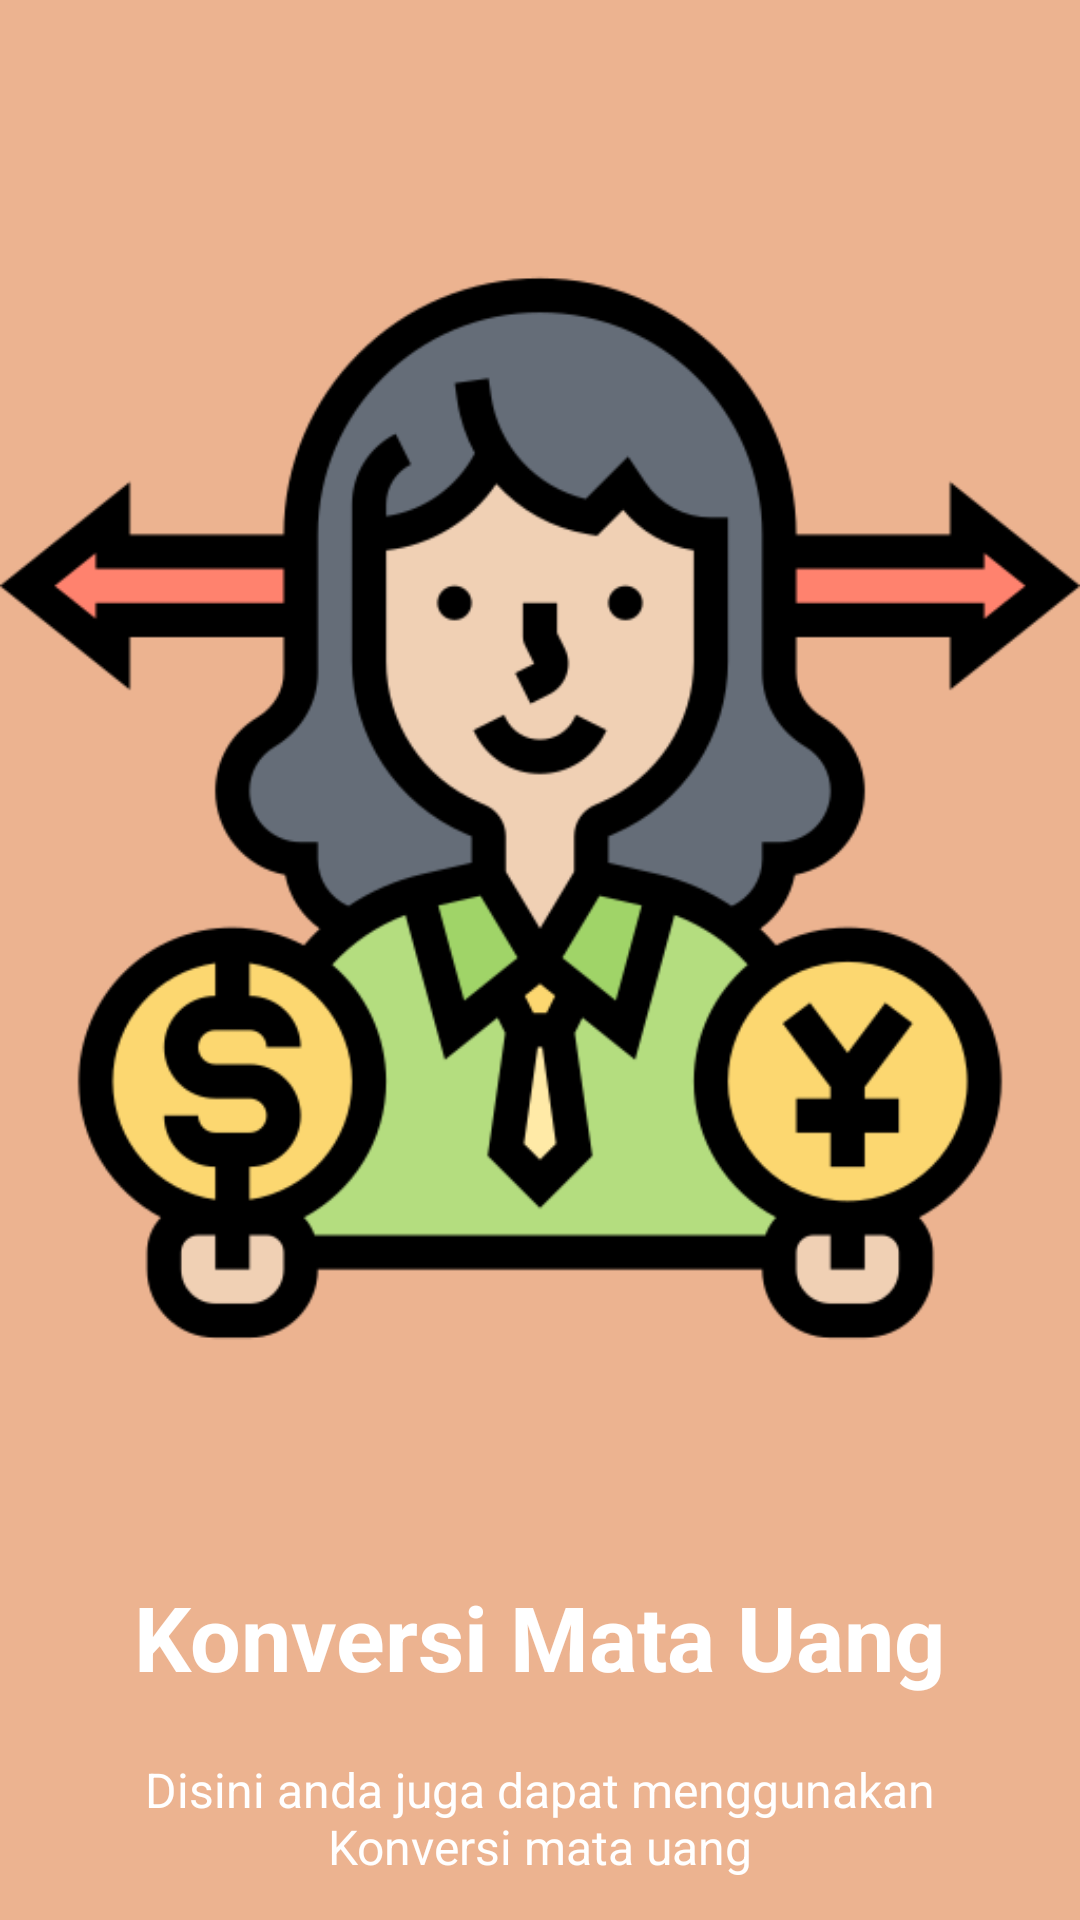

Produce the Android XML layout that renders to this screen, including the resource entries it uses.
<!-- AndroidManifest.xml: application theme Theme.MyKuis -->
<!-- res/layout/slide3.xml -->
<?xml version="1.0" encoding="utf-8"?>

<RelativeLayout xmlns:android="http://schemas.android.com/apk/res/android"
    android:layout_width="match_parent"
    android:layout_height="match_parent"
    android:background="@color/bg_screen3">

    <LinearLayout
        android:layout_width="wrap_content"
        android:layout_height="wrap_content"
        android:layout_centerInParent="true"
        android:gravity="center_horizontal"
        android:orientation="vertical">

        <ImageView
            android:layout_width="wrap_content"
            android:layout_height="wrap_content"
            android:src="@drawable/ic_money_convert">

        </ImageView>

        <TextView
            android:layout_width="wrap_content"
            android:layout_height="wrap_content"
            android:text="@string/slide_3_tittle"
            android:textColor="@android:color/white"
            android:textSize="@dimen/slide_tittle"
            android:textStyle="bold">

        </TextView>

        <TextView
            android:layout_width="wrap_content"
            android:layout_height="wrap_content"
            android:layout_marginTop="20dp"
            android:paddingLeft="@dimen/desc_padding"
            android:paddingRight="@dimen/desc_padding"
            android:gravity="center_horizontal"
            android:text="@string/slide_3_desc"
            android:textColor="@android:color/white"
            android:textSize="@dimen/slide_desc">

        </TextView>

    </LinearLayout>
</RelativeLayout>
<!-- resources referenced by this layout -->
<resources>
  <color name="bg_screen3">#ECB390</color>
  <dimen name="desc_padding">40dp</dimen>
  <dimen name="slide_desc">16dp</dimen>
  <dimen name="slide_tittle">30dp</dimen>
  <!-- drawable ic_money_convert: png bitmap (drawable, 44388 bytes) -->
  <string name="slide_3_desc">Disini anda juga dapat menggunakan Konversi mata uang</string>
  <string name="slide_3_tittle">Konversi Mata Uang</string>
  <style name="Theme.MyKuis" parent="Theme.MaterialComponents.DayNight.DarkActionBar">
          
          <item name="colorPrimary">@color/purple_500</item>
          <item name="colorPrimaryVariant">@color/purple_700</item>
          <item name="colorOnPrimary">@color/white</item>
          
          <item name="colorSecondary">@color/teal_200</item>
          <item name="colorSecondaryVariant">@color/teal_700</item>
          <item name="colorOnSecondary">@color/black</item>
          
          <item name="android:statusBarColor" tools:targetApi="l">?attr/colorPrimaryVariant</item>
          
      </style>
  <color name="purple_500">#FF6200EE</color>
  <color name="purple_700">#FF3700B3</color>
  <color name="white">#FFFFFFFF</color>
  <color name="teal_200">#FF03DAC5</color>
  <color name="teal_700">#FF018786</color>
  <color name="black">#FF000000</color>
</resources>
